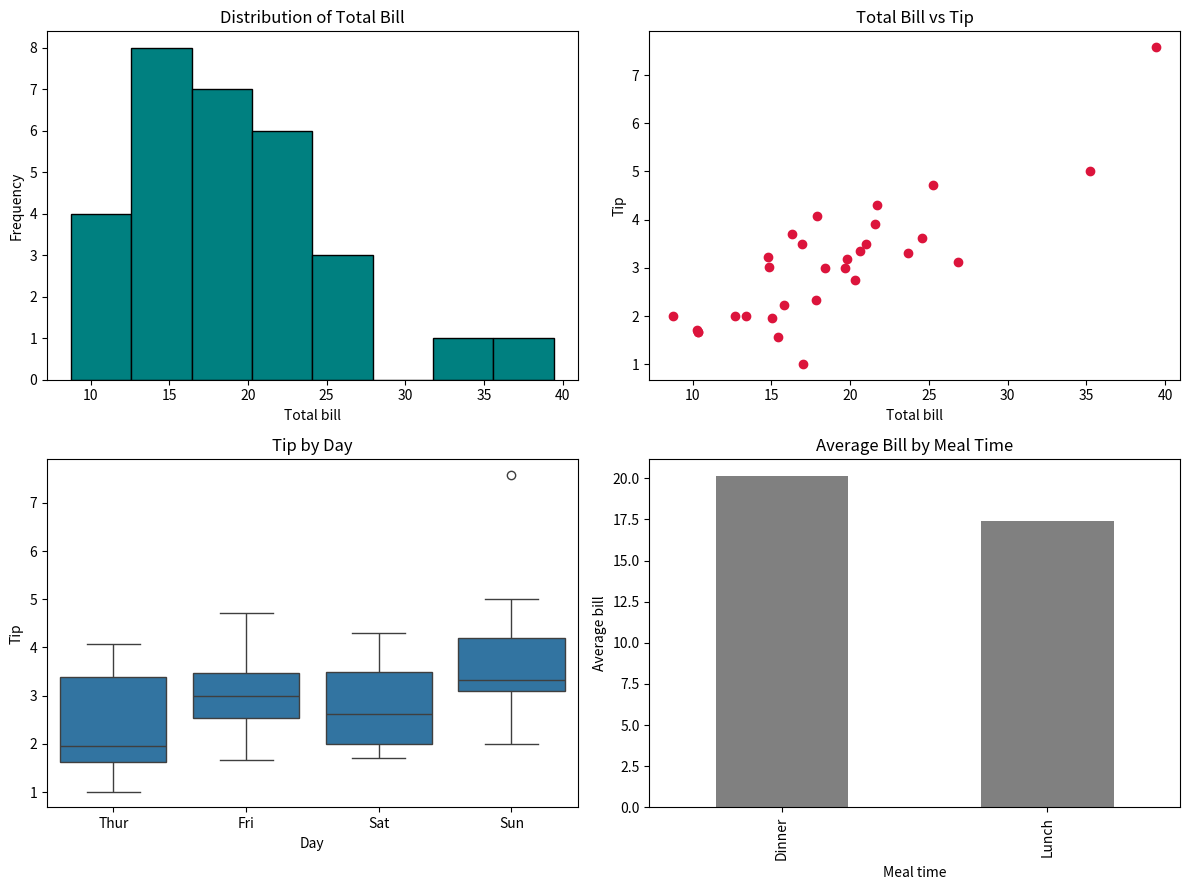

Write the Python code that produced this figure.
# Question 6: Construct a 2-by-2 subplot layout to display four visualizations of a dataset, and label each subplot with an appropriate title and axis labels.
# Q6: 2-by-2 subplot layout
import matplotlib.pyplot as plt
import numpy as np
import pandas as pd
import seaborn as sns

# ---- Small restaurant dataset (30 records) ----
tips = pd.DataFrame({
    "total_bill": [
        16.99, 10.34, 21.01, 23.68, 24.59, 25.29, 8.77, 26.88, 15.04, 14.78,
        10.27, 35.26, 15.42, 18.43, 14.83, 21.58, 10.33, 16.29, 16.97, 20.65,
        17.92, 20.29, 15.77, 39.42, 19.82, 17.81, 13.37, 12.69, 21.70, 19.65,
    ],
    "tip": [
        1.01, 1.66, 3.50, 3.31, 3.61, 4.71, 2.00, 3.12, 1.96, 3.23,
        1.71, 5.00, 1.57, 3.00, 3.02, 3.92, 1.67, 3.71, 3.50, 3.35,
        4.08, 2.75, 2.23, 7.58, 3.18, 2.34, 2.00, 2.00, 4.30, 3.00,
    ],
    "sex": ["Male", "Female", "Female"] * 10,
    "smoker": ["No", "No", "Yes", "No", "Yes"] * 6,
    "day": ["Thur", "Fri", "Sat", "Sun"] * 7 + ["Sat", "Sun"],
    "size": [
        2, 3, 3, 2, 4, 4, 2, 4, 2, 2, 2, 4, 2, 4, 2,
        4, 3, 3, 3, 3, 2, 2, 2, 4, 2, 4, 2, 2, 2, 2,
    ],
})
tips["time"] = np.where(tips["day"].isin(["Sat", "Sun"]), "Dinner", "Lunch")
days = ["Thur", "Fri", "Sat", "Sun"]
tips["day"] = pd.Categorical(tips["day"], categories=days, ordered=True)

fig, ax = plt.subplots(2, 2, figsize=(12, 9))

ax[0, 0].hist(tips["total_bill"], bins=8, color="teal", edgecolor="black")
ax[0, 0].set_title("Distribution of Total Bill")
ax[0, 0].set_xlabel("Total bill")
ax[0, 0].set_ylabel("Frequency")

ax[0, 1].scatter(tips["total_bill"], tips["tip"], color="crimson")
ax[0, 1].set_title("Total Bill vs Tip")
ax[0, 1].set_xlabel("Total bill")
ax[0, 1].set_ylabel("Tip")

sns.boxplot(data=tips, x="day", y="tip", ax=ax[1, 0])
ax[1, 0].set_title("Tip by Day")
ax[1, 0].set_xlabel("Day")
ax[1, 0].set_ylabel("Tip")

tips.groupby("time")["total_bill"].mean().plot.bar(ax=ax[1, 1], color="gray")
ax[1, 1].set_title("Average Bill by Meal Time")
ax[1, 1].set_xlabel("Meal time")
ax[1, 1].set_ylabel("Average bill")

plt.tight_layout()
plt.show()
